Run: headless pygame with SDL's dummy video driver; simulated clock (each Clock.tick advances the game by its frame time, no real sleeping); random seed 0; keys injected as events and as key.get_pressed() state; no mouse input.
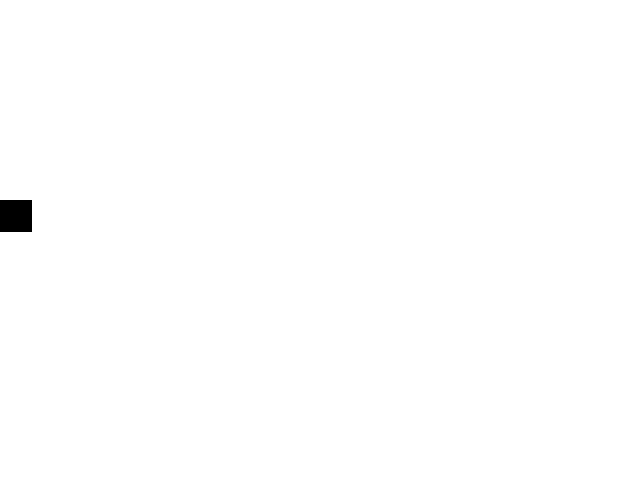
Frame 1 of 4 · flips 1–60 · no input
Frame 2 of 4 · flips 61–180 · tapped SPACE, RETURN · held RIGHT (→), D · screen unchanged from frame 1, image omitted
Frame 3 of 4 · flips 181–300 · held DOWN (↓), S · screen unchanged from frame 2, image omitted
Frame 4 of 4 · flips 301–420 · held LEFT (←), A, UP (↑), W · screen unchanged from frame 3, image omitted

The pygame program that drew these frames:

###imports

import pygame

pygame.init()

###variables

tile_height = 32
tile_width = 32

window_width = 640
window_height = 480

###Colours
BLACK = (  0,  0,  0)
WHITE = (255,255,255)

###desert
DARK_ORANGE = (160, 75,  0)
DARK_YELLOW = (180,140,  0)
ORANGE      = (225,110,  0)
YELLOW      = (240,240, 50)

###forrest
TREE_GREEN  = ( 90,160, 40)
GRASS_GREEN = ( 90,225, 40)
TREE_BROWN  = ( 90, 60,  0)
DARK_GREY   = (100,100,100)

###ice
DARK_BLUE   = (  0,  0,140)
LIGHT_BLUE  = ( 75,240,255)
LIGHT_GREY  = (205,205,205)
#WHITE#

###fire
RED         = (200,  0,  0)
DARK_RED    = (140,  0,  0)
#ORANGE#
#YELLOW#

###clouds
LIGHT_YELLOW = (240,240,140)
#dark_grey#
#white#
#light_grey#

###terrains

MAP_DESERT  = (DARK_ORANGE,DARK_YELLOW,ORANGE,YELLOW)
MAP_FORREST = (TREE_GREEN,TREE_BROWN,GRASS_GREEN,DARK_GREY)
MAP_ICE     = (DARK_BLUE,LIGHT_BLUE,LIGHT_GREY,WHITE)
MAP_FIRE    = (DARK_RED,RED,ORANGE,YELLOW)
MAP_CLOUDS  = (DARK_GREY,LIGHT_YELLOW,LIGHT_GREY,WHITE)

### set up
display_surf = pygame.display.set_mode((window_width, window_height))
display_surf.fill(WHITE)
tile = pygame.draw.rect(display_surf, BLACK, (0,200,tile_width,tile_height))
pygame.display.set_caption('Tiles')


###gameloop
while True:
    for event in pygame.event.get():
        if event.type == pygame.QUIT:
            pygame.quit()
            quit()


    #display_surf.fill(WHITE)
    # tile.blit(display_surf(100, 100))



    pygame.display.update()
